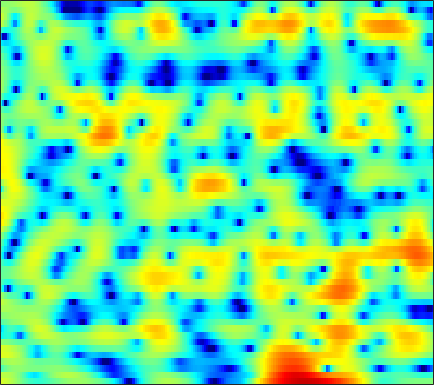

Source data for this figure (header and first rows):
3.732, 3.5357, 3.2224, 2.8508, 2.5373, 2.0705, 1.5439, 1.1083, 0.48108, -0.1826, -0.86194, -1.3764, -2.0386, -2.6378, -3.0176, -3.393, -3.5846, -3.614, -3.5081, -3.2745, -2.9496, -2.6648, -2.2523, -1.8222
2.422, 2.406, 2.332, 2.176, 1.996, 1.66, 1.203, 0.7716, 0.06656, -0.7994, -1.836, -2.72, -4.01, -5.321, -6.17, -6.808, -6.626, -6.015, -4.875, -3.652, -2.504, -1.728, -0.8225, -0.0569
-2.911, -1.962, -0.9926, -0.2934, 0.08729, 0.4332, 0.6258, 0.6856, 0.6727, 0.5775, 0.4254, 0.2909, 0.1049, -0.06762, -0.1766, -0.2788, -0.3221, -0.3159, -0.2668, -0.1783, -0.06302, 0.03212, 0.158, 0.2682
0.4627, 0.841, 1.257, 1.557, 1.703, 1.794, 1.773, 1.689, 1.496, 1.223, 0.8871, 0.6077, 0.2137, -0.1805, -0.4609, -0.7887, -1.035, -1.159, -1.242, -1.244, -1.187, -1.125, -1.04, -0.985
4.104, 4.049, 3.94, 3.773, 3.599, 3.294, 2.89, 2.514, 1.9, 1.14, 0.2159, -0.6095, -1.912, -3.483, -4.84, -6.787, -8.439, -8.93, -8.213, -6.651, -5.067, -4.055, -2.989, -2.246
3.96, 3.772, 3.502, 3.201, 2.948, 2.568, 2.13, 1.759, 1.192, 0.518, -0.2879, -0.997, -2.111, -3.457, -4.616, -6.247, -7.551, -7.838, -7.052, -5.522, -3.944, -2.919, -1.819, -1.026
0.4964, 0.3512, 0.136, -0.1339, -0.377, -0.7499, -1.149, -1.428, -1.729, -1.89, -1.907, -1.837, -1.667, -1.459, -1.301, -1.079, -0.8207, -0.5851, -0.2236, 0.1685, 0.5658, 0.8401, 1.147, 1.37
-5.565, -4.749, -3.993, -3.738, -3.928, -4.771, -6.45, -8.386, -11.75, -12.76, -9.068, -6.295, -3.47, -1.425, -0.2622, 0.9214, 1.782, 2.263, 2.726, 3.003, 3.115, 3.106, 2.974, 2.72
-7.506, -5.717, -4.02, -3.005, -2.64, -2.608, -3.002, -3.429, -3.889, -3.746, -2.777, -1.683, -0.1614, 1.17, 1.988, 2.844, 3.433, 3.699, 3.834, 3.731, 3.388, 2.968, 2.182, 1.127
-2.189, -1.701, -1.084, -0.5548, -0.2374, 0.09398, 0.3471, 0.5031, 0.7163, 0.9774, 1.292, 1.562, 1.94, 2.286, 2.499, 2.694, 2.755, 2.69, 2.429, 1.958, 1.238, 0.5178, -0.7152, -2.337
0.2466, 0.4345, 0.6581, 0.8448, 0.9533, 1.077, 1.189, 1.264, 1.349, 1.449, 1.548, 1.609, 1.678, 1.73, 1.75, 1.719, 1.605, 1.449, 1.123, 0.6408, -0.02761, -0.6513, -1.648, -2.835
1.864, 1.795, 1.686, 1.556, 1.451, 1.298, 1.139, 1.015, 0.8568, 0.7158, 0.6196, 0.5776, 0.5694, 0.6208, 0.6888, 0.7784, 0.8287, 0.833, 0.7567, 0.5589, 0.2088, -0.1631, -0.8108, -1.613
2.836, 2.469, 1.977, 1.513, 1.19, 0.7631, 0.2986, -0.06981, -0.6177, -1.252, -1.86, -2.193, -2.335, -2.055, -1.599, -0.8002, 0.02876, 0.5707, 1.142, 1.491, 1.627, 1.575, 1.294, 0.7923
1.534, 0.5371, -0.6738, -1.548, -1.892, -2.059, -2.131, -2.332, -2.972, -4.327, -6.836, -10.03, -17.7, -13.16, -7.965, -3.741, -1.006, 0.4373, 1.794, 2.683, 3.208, 3.403, 3.441, 3.229
-2.765, -5.527, -11.52, -25.32, -14.87, -8.451, -5.437, -4.188, -3.356, -3.127, -3.45, -3.803, -3.896, -3.247, -2.315, -0.836, 0.5377, 1.391, 2.259, 2.837, 3.128, 3.208, 3.189, 3.03
-1.996, -2.852, -3.86, -4.344, -4.183, -3.391, -2.346, -1.622, -0.8322, -0.241, 0.2511, 0.5588, 0.9185, 1.259, 1.512, 1.865, 2.123, 2.218, 2.203, 2.01, 1.64, 1.247, 0.5991, -0.0469
-1.192, -1.075, -0.9326, -0.7458, -0.562, -0.1506, 0.3196, 0.706, 1.252, 1.708, 2.14, 2.429, 2.701, 2.879, 2.937, 2.856, 2.602, 2.274, 1.63, 0.6897, -0.5544, -1.754, -3.82, -6.364
-1.482, -1.349, -1.193, -0.9655, -0.7222, -0.312, 0.2138, 0.6494, 1.322, 1.976, 2.536, 2.877, 3.224, 3.437, 3.477, 3.308, 2.914, 2.466, 1.593, 0.3443, -1.291, -2.795, -5.305, -8.568
-2.355, -3.14, -4.164, -4.747, -4.648, -3.859, -2.578, -1.492, -0.1892, 1.044, 2.089, 2.722, 3.416, 3.867, 4.05, 4.115, 3.912, 3.559, 2.842, 1.819, 0.4463, -0.7543, -2.643, -4.905
-3.866, -6.385, -11.45, -23.6, -22.64, -12.18, -7.637, -5.264, -2.831, -0.9739, 0.5985, 1.629, 2.759, 3.601, 4.046, 4.451, 4.566, 4.461, 4.097, 3.466, 2.494, 1.55, 0.07037, -1.874
-2.78, -4.523, -6.869, -8.942, -9.929, -10.36, -9.633, -8.668, -6.764, -4.538, -2.514, -1.123, 0.4395, 1.705, 2.49, 3.238, 3.712, 3.937, 3.991, 3.804, 3.399, 2.913, 2.126, 1.161
-1.361, -2.808, -5.115, -8.081, -10.85, -16.15, -30.92, -21.18, -13.07, -8.839, -5.798, -4.038, -2.168, -0.6585, 0.3248, 1.345, 2.143, 2.6, 2.996, 3.198, 3.269, 3.215, 2.971, 2.683
0.6982, -0.5103, -2.305, -4.38, -5.978, -8.005, -9.265, -9.722, -9.306, -8.209, -6.833, -5.716, -4.244, -2.786, -1.889, -0.7989, 0.1337, 0.6689, 1.282, 1.766, 2.12, 2.36, 2.557, 2.683
3.636, 2.704, 1.256, -0.3905, -1.78, -3.769, -5.924, -7.668, -10.09, -11.4, -10.62, -9.117, -6.869, -5.013, -3.926, -2.821, -2.048, -1.591, -1.06, -0.525, 0.03307, 0.4612, 1.148, 1.729
6.257, 5.488, 4.226, 2.752, 1.425, -0.6505, -3.217, -5.525, -9.663, -13.3, -11.92, -9.472, -6.896, -5.445, -4.81, -4.507, -4.829, -5.272, -5.985, -6.21, -5.282, -4.148, -2.406, -0.822
6.646, 6.092, 5.216, 4.199, 3.337, 2.06, 0.7026, -0.2965, -1.575, -2.523, -3.138, -3.396, -3.612, -3.99, -4.474, -5.543, -7.312, -9.394, -14.16, -23.51, -15.85, -10.81, -6.894, -4.452
5.527, 5.24, 4.798, 4.242, 3.787, 3.128, 2.379, 1.821, 1.095, 0.3398, -0.3789, -0.9105, -1.69, -2.478, -3.186, -4.236, -5.409, -6.349, -7.314, -7.936, -7.734, -7.283, -6.356, -5.466
3.955, 3.949, 3.922, 3.853, 3.749, 3.524, 3.205, 2.877, 2.379, 1.779, 1.121, 0.5627, -0.2316, -1.095, -1.751, -2.658, -3.574, -4.175, -4.901, -5.429, -5.77, -5.861, -5.993, -5.901
1.314, 1.856, 2.631, 3.337, 3.707, 3.983, 4.044, 3.901, 3.539, 3.012, 2.318, 1.707, 0.846, -0.1716, -0.9167, -1.994, -3.06, -3.846, -4.911, -5.719, -6.403, -6.626, -6.816, -6.813
-5.507, -1.742, 1.384, 3.268, 4.17, 4.838, 5.013, 4.915, 4.461, 3.748, 2.786, 1.986, 0.8078, -0.4302, -1.416, -2.778, -4.268, -5.589, -7.593, -9.813, -11.71, -12, -10.46, -8.92
0.9617, 2.029, 3.486, 4.522, 4.994, 5.227, 4.989, 4.561, 3.619, 2.268, 0.599, -0.8406, -2.84, -4.53, -5.579, -6.498, -7.532, -8.429, -10.42, -13.53, -17.85, -17.88, -13.62, -9.814
4.998, 5.122, 5.25, 5.269, 5.13, 4.709, 3.973, 3.115, 1.614, -0.4876, -3.332, -6.218, -11.84, -21.49, -19.79, -13.75, -11.1, -10.2, -9.647, -9.599, -9.406, -9.187, -8.337, -7.374
5.763, 5.739, 5.561, 5.255, 4.907, 4.239, 3.354, 2.445, 1.026, -0.7888, -2.949, -4.762, -7.337, -9.24, -9.918, -9.69, -9.101, -8.794, -8.455, -8.335, -8.145, -8.091, -7.809, -7.445
5.649, 5.597, 5.405, 5.05, 4.689, 4.06, 3.259, 2.576, 1.499, 0.3015, -0.9772, -1.976, -3.232, -4.353, -5.054, -5.889, -6.543, -7.018, -7.671, -8.339, -9.088, -9.523, -10.12, -10.24
5.505, 5.409, 5.195, 4.84, 4.495, 3.954, 3.284, 2.767, 1.938, 1.073, 0.1295, -0.5836, -1.536, -2.487, -3.208, -4.191, -5.261, -6.077, -7.44, -9.03, -11.23, -13.15, -16.33, -18.43
5.506, 5.302, 4.92, 4.499, 4.147, 3.648, 3.127, 2.655, 2.028, 1.308, 0.5313, -0.06411, -0.8865, -1.724, -2.325, -3.112, -3.958, -4.725, -5.866, -7.45, -9.527, -11.52, -14.91, -17.22
5.39, 4.864, 4.092, 3.414, 3.023, 2.635, 2.373, 2.11, 1.719, 1.095, 0.3043, -0.4288, -1.407, -2.242, -2.619, -2.824, -2.773, -2.781, -2.825, -3.153, -3.574, -4.077, -4.564, -5.016
3.859, 2.357, 0.1007, -2.049, -2.624, -1.787, -0.5595, 0.2394, 0.5327, 0.1836, -0.9721, -2.415, -5.386, -8.956, -9.971, -6.958, -3.81, -2.036, -0.5448, 0.4656, 1.006, 1.22, 1.388, 1.419
1.049, -0.8774, -4.571, -9.777, -11.03, -6.794, -3.555, -2.139, -1.188, -1.079, -1.775, -2.774, -4.749, -6.787, -7.102, -5.253, -2.881, -1.36, 0.1564, 1.222, 1.878, 2.252, 2.455, 2.59
0.7077, -0.07961, -1.114, -1.879, -2.125, -2.026, -1.506, -1.19, -0.7238, -0.5096, -0.517, -0.6429, -0.8103, -0.9206, -0.87, -0.5664, -0.08145, 0.3299, 0.8284, 1.164, 1.348, 1.414, 1.264, 1.031
0.6862, 0.1347, -0.4387, -0.7757, -0.8035, -0.6195, -0.2883, -0.00641, 0.4193, 0.7499, 1.028, 1.149, 1.306, 1.395, 1.428, 1.482, 1.516, 1.524, 1.48, 1.292, 1.029, 0.635, 0.00457, -0.9742
-1.055, -2.17, -3.129, -3.064, -2.542, -1.555, -0.5995, 0.1442, 0.8915, 1.556, 2.061, 2.363, 2.58, 2.678, 2.668, 2.524, 2.268, 2.011, 1.624, 1.265, 0.8311, 0.4081, -0.2798, -1.41
-4.979, -10.16, -25.82, -11.17, -7.106, -4.136, -2.168, -1.114, 0.06405, 1.058, 1.833, 2.297, 2.66, 2.73, 2.578, 2.063, 1.221, 0.4449, -0.597, -1.212, -1.248, -0.8431, -0.3758, -0.06778
-0.8518, -2.604, -4.38, -5.084, -5.184, -5.055, -4.935, -4.541, -3.404, -1.93, -0.4345, 0.435, 1.27, 1.544, 1.345, 0.5127, -1.172, -3.322, -8.097, -18.56, -9.887, -5.229, -1.63, 0.5047
1.563, 0.3842, -1.298, -3.245, -5.035, -8.325, -14.53, -24.38, -13.45, -7.186, -3.73, -2.04, -0.562, 0.2361, 0.4372, 0.2091, -0.5203, -1.345, -2.55, -3.148, -2.506, -1.379, 0.2241, 1.562
1.588, 0.6375, -0.7383, -2.285, -3.561, -5.312, -6.831, -7.284, -6.694, -5.216, -3.593, -2.5, -1.333, -0.4766, -0.02684, 0.3322, 0.4722, 0.533, 0.5646, 0.6767, 0.9462, 1.233, 1.634, 2.026
1.131, 0.4235, -0.5786, -1.56, -2.252, -3.051, -3.571, -3.748, -3.661, -3.24, -2.598, -2.043, -1.287, -0.5929, -0.1273, 0.403, 0.8284, 1.077, 1.355, 1.573, 1.745, 1.823, 1.891, 1.873
0.6571, 0.007562, -0.9026, -1.805, -2.424, -3.136, -3.6, -3.776, -3.715, -3.33, -2.709, -2.141, -1.333, -0.5345, 0.02415, 0.6883, 1.251, 1.583, 1.935, 2.167, 2.268, 2.268, 2.166, 1.923
0.1244, -0.6127, -1.711, -2.957, -3.942, -5.259, -6.364, -6.852, -6.698, -5.694, -4.27, -3.131, -1.712, -0.4618, 0.347, 1.263, 1.978, 2.394, 2.799, 3.033, 3.087, 3.026, 2.788, 2.363
-0.7136, -1.53, -2.794, -4.397, -5.964, -8.749, -13.35, -19.71, -18.74, -10.91, -6.527, -4.275, -1.958, -0.213, 0.8092, 1.897, 2.718, 3.186, 3.602, 3.819, 3.85, 3.747, 3.4, 2.834
-2.467, -3.158, -4.136, -5.161, -6.015, -7.274, -8.549, -9.067, -8.508, -6.639, -4.426, -2.88, -1.117, 0.3121, 1.188, 2.104, 2.8, 3.186, 3.547, 3.738, 3.769, 3.661, 3.354, 2.82
-5.846, -6.782, -7.364, -7.142, -6.673, -6.027, -5.332, -4.71, -3.823, -2.81, -1.716, -0.9095, 0.04309, 0.8381, 1.329, 1.808, 2.121, 2.288, 2.483, 2.646, 2.755, 2.792, 2.771, 2.564
-11.31, -19.88, -18.57, -10.74, -7.987, -5.649, -4.034, -3.113, -1.972, -0.9482, -0.04786, 0.508, 1.069, 1.345, 1.338, 1.107, 0.6549, 0.2926, -0.01378, 0.1315, 0.6939, 1.265, 1.919, 2.37
-2.326, -3.709, -4.704, -4.647, -4.411, -3.957, -3.432, -2.837, -1.673, -0.358, 0.797, 1.473, 1.989, 1.974, 1.534, 0.2807, -1.974, -4.599, -9.421, -8.513, -3.731, -1.304, 0.8285, 2.109
2.948, 1.838, 0.2505, -1.583, -3.272, -6.492, -10.76, -10.76, -6.132, -2.3, 0.2276, 1.457, 2.403, 2.657, 2.431, 1.491, -0.1057, -1.708, -3.531, -3.426, -1.732, -0.4212, 0.8843, 1.591
3.496, 2.67, 1.385, -0.252, -1.703, -3.979, -5.887, -5.917, -3.973, -1.583, 0.3249, 1.349, 2.273, 2.717, 2.78, 2.563, 2.093, 1.669, 1.15, 0.7592, 0.526, 0.404, 0.06065, -0.5133
2.163, 1.835, 1.337, 0.7733, 0.3413, -0.1237, -0.3185, -0.2094, 0.1813, 0.7875, 1.428, 1.873, 2.298, 2.52, 2.532, 2.395, 2.067, 1.744, 1.195, 0.5379, -0.2396, -0.9317, -2.024, -3.374
0.46, 0.539, 0.5988, 0.6903, 0.7665, 0.9233, 1.138, 1.331, 1.648, 1.983, 2.297, 2.49, 2.636, 2.642, 2.546, 2.271, 1.843, 1.409, 0.6909, -0.1801, -1.237, -2.181, -3.565, -5.181
